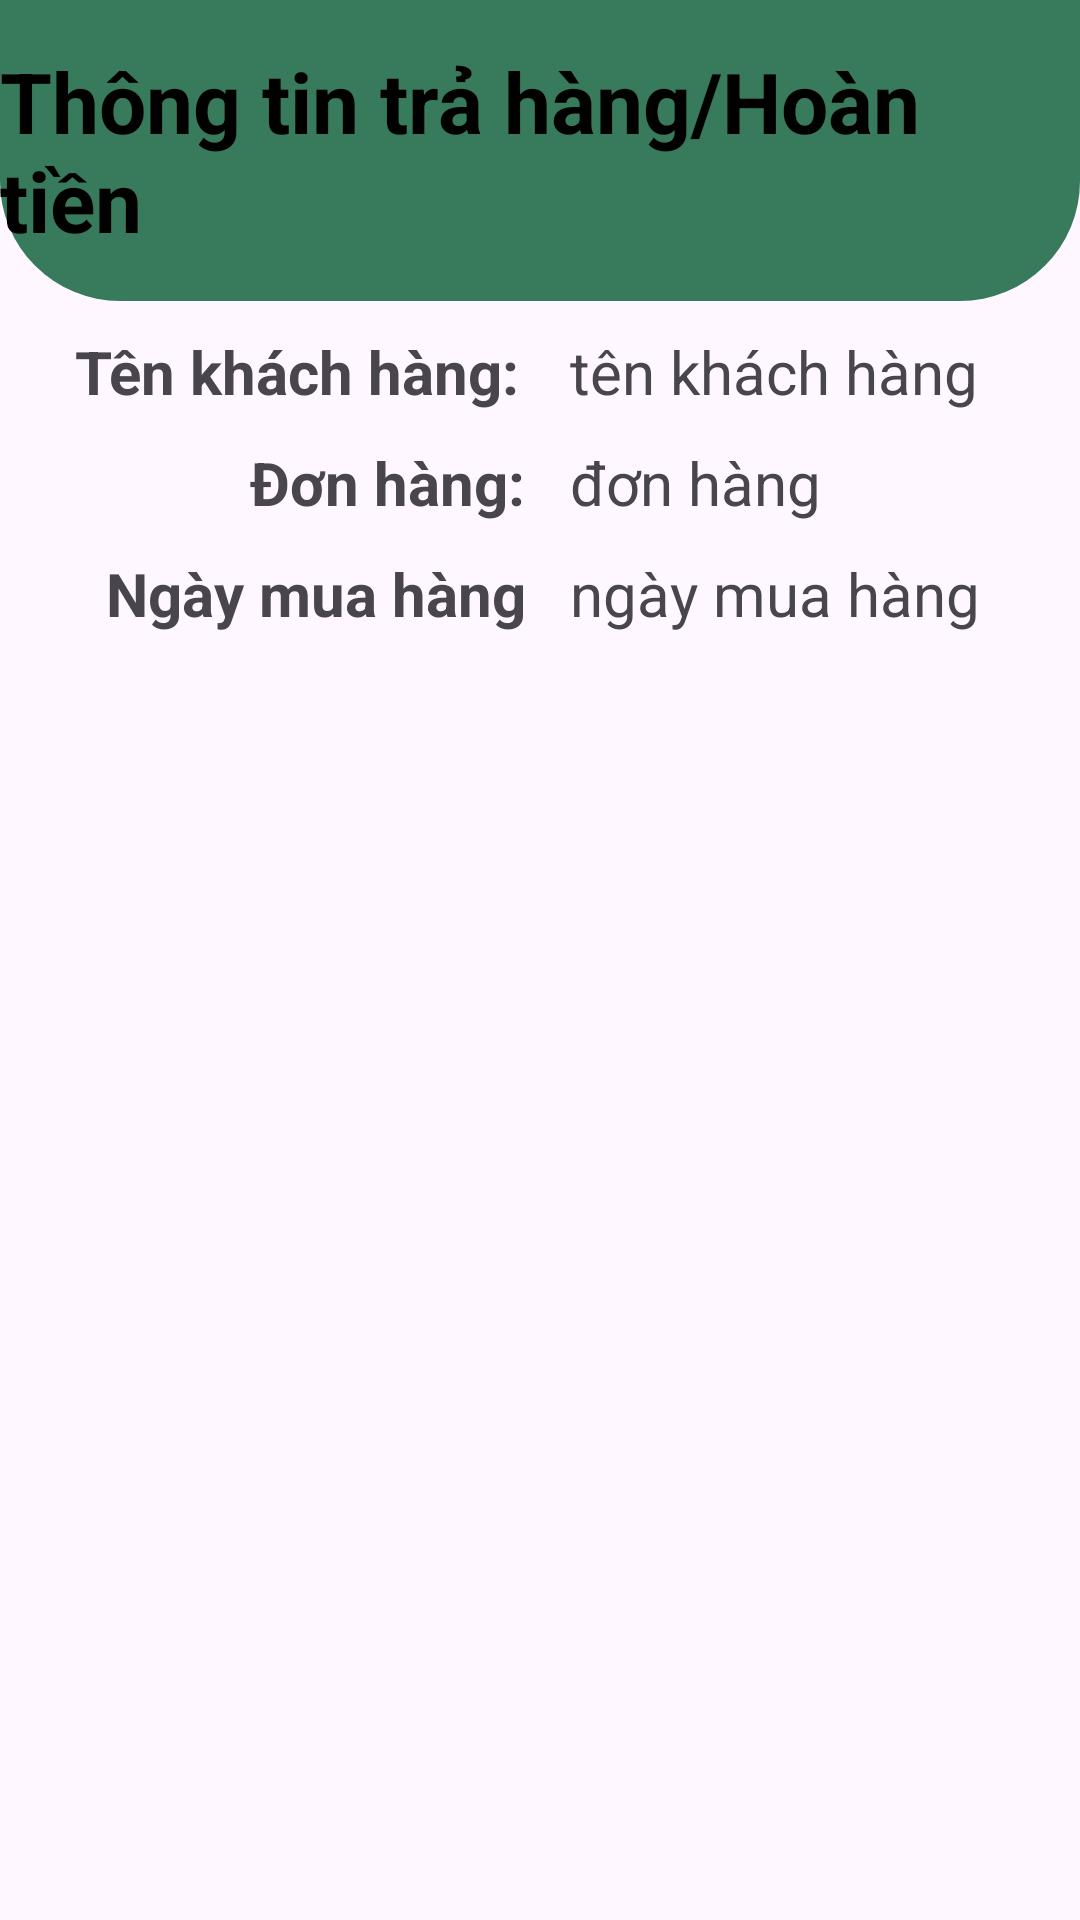

Android layout source for this screen:
<!-- AndroidManifest.xml: application theme Theme.AeonMart_Demo -->
<!-- res/layout/activity_tra_hang.xml -->
<?xml version="1.0" encoding="utf-8"?>
<LinearLayout xmlns:android="http://schemas.android.com/apk/res/android"
    xmlns:app="http://schemas.android.com/apk/res-auto"
    xmlns:tools="http://schemas.android.com/tools"
    android:layout_width="match_parent"
    android:layout_height="match_parent"
    tools:context=".Activity.TraHang_Activity"
    android:orientation="vertical">
<RelativeLayout
    android:layout_width="wrap_content"
    android:layout_height="wrap_content">
    <View
        android:layout_width="match_parent"
        android:layout_height="140dp"
        android:layout_marginTop="-40dp"
        android:background="@drawable/top_bg"/>
    <TextView
        android:layout_width="wrap_content"
        android:layout_height="wrap_content"
        android:text="Thông tin trả hàng/Hoàn tiền"
        android:textStyle="bold"
        android:textColor="@color/black"
        android:textSize="28sp"
        android:layout_centerInParent="true"/>
</RelativeLayout>
    <LinearLayout
        android:paddingLeft="25dp"
        android:layout_marginTop="10dp"
        android:layout_width="match_parent"
        android:layout_height="wrap_content"
        android:orientation="horizontal">
        <TextView
            android:layout_width="150dp"
            android:layout_height="wrap_content"
            android:text="Tên khách hàng:"
            android:textStyle="bold"
            android:textSize="20sp"
            />
        <TextView
            android:id="@+id/trahang_info_tenkh"
            android:layout_marginLeft="15dp"
            android:layout_width="wrap_content"
            android:layout_height="wrap_content"
            android:text="tên khách hàng"
            android:textSize="20sp"/>
    </LinearLayout>
    <LinearLayout
        android:paddingLeft="25dp"
        android:layout_width="match_parent"
        android:layout_height="wrap_content"
        android:orientation="horizontal"
        android:paddingTop="10dp">
        <TextView
            android:layout_width="150dp"
            android:layout_height="wrap_content"
            android:text="Đơn hàng:"
            android:textAlignment="textEnd"
            android:textStyle="bold"
            android:textSize="20sp"
            />
        <TextView
            android:id="@+id/trahang_info_donhang"
            android:layout_marginLeft="15dp"
            android:layout_width="wrap_content"
            android:layout_height="wrap_content"
            android:text="đơn hàng"
            android:textSize="20sp"/>
    </LinearLayout>
    <LinearLayout
        android:paddingLeft="25dp"
        android:layout_width="match_parent"
        android:layout_height="wrap_content"
        android:orientation="horizontal"
        android:layout_marginTop="10dp">
        <TextView
            android:layout_width="150dp"
            android:layout_height="wrap_content"
            android:text="Ngày mua hàng"
            android:textAlignment="textEnd"
            android:textStyle="bold"
            android:textSize="20sp"
            />
        <TextView
            android:id="@+id/trahang_info_ngaymuahang"
            android:layout_marginLeft="15dp"
            android:layout_width="wrap_content"
            android:layout_height="wrap_content"
            android:text="ngày mua hàng"
            android:textSize="20sp"/>
    </LinearLayout>
</LinearLayout>
<!-- resources referenced by this layout -->
<resources>
  <color name="black">#FF000000</color>
  <!-- drawable top_bg (drawable) -->
  <?xml version="1.0" encoding="utf-8"?>
  <shape xmlns:android="http://schemas.android.com/apk/res/android">
  <solid android:color="@color/xanh_la_cay_dam"/>
      <corners android:radius="40dp"/>
  </shape>
  <style name="Theme.AeonMart_Demo" parent="Base.Theme.AeonMart_Demo" />
  <color name="xanh_la_cay_dam">#387A5C</color>
  <style name="Base.Theme.AeonMart_Demo" parent="Theme.Material3.DayNight.NoActionBar">
          
          
      </style>
</resources>
